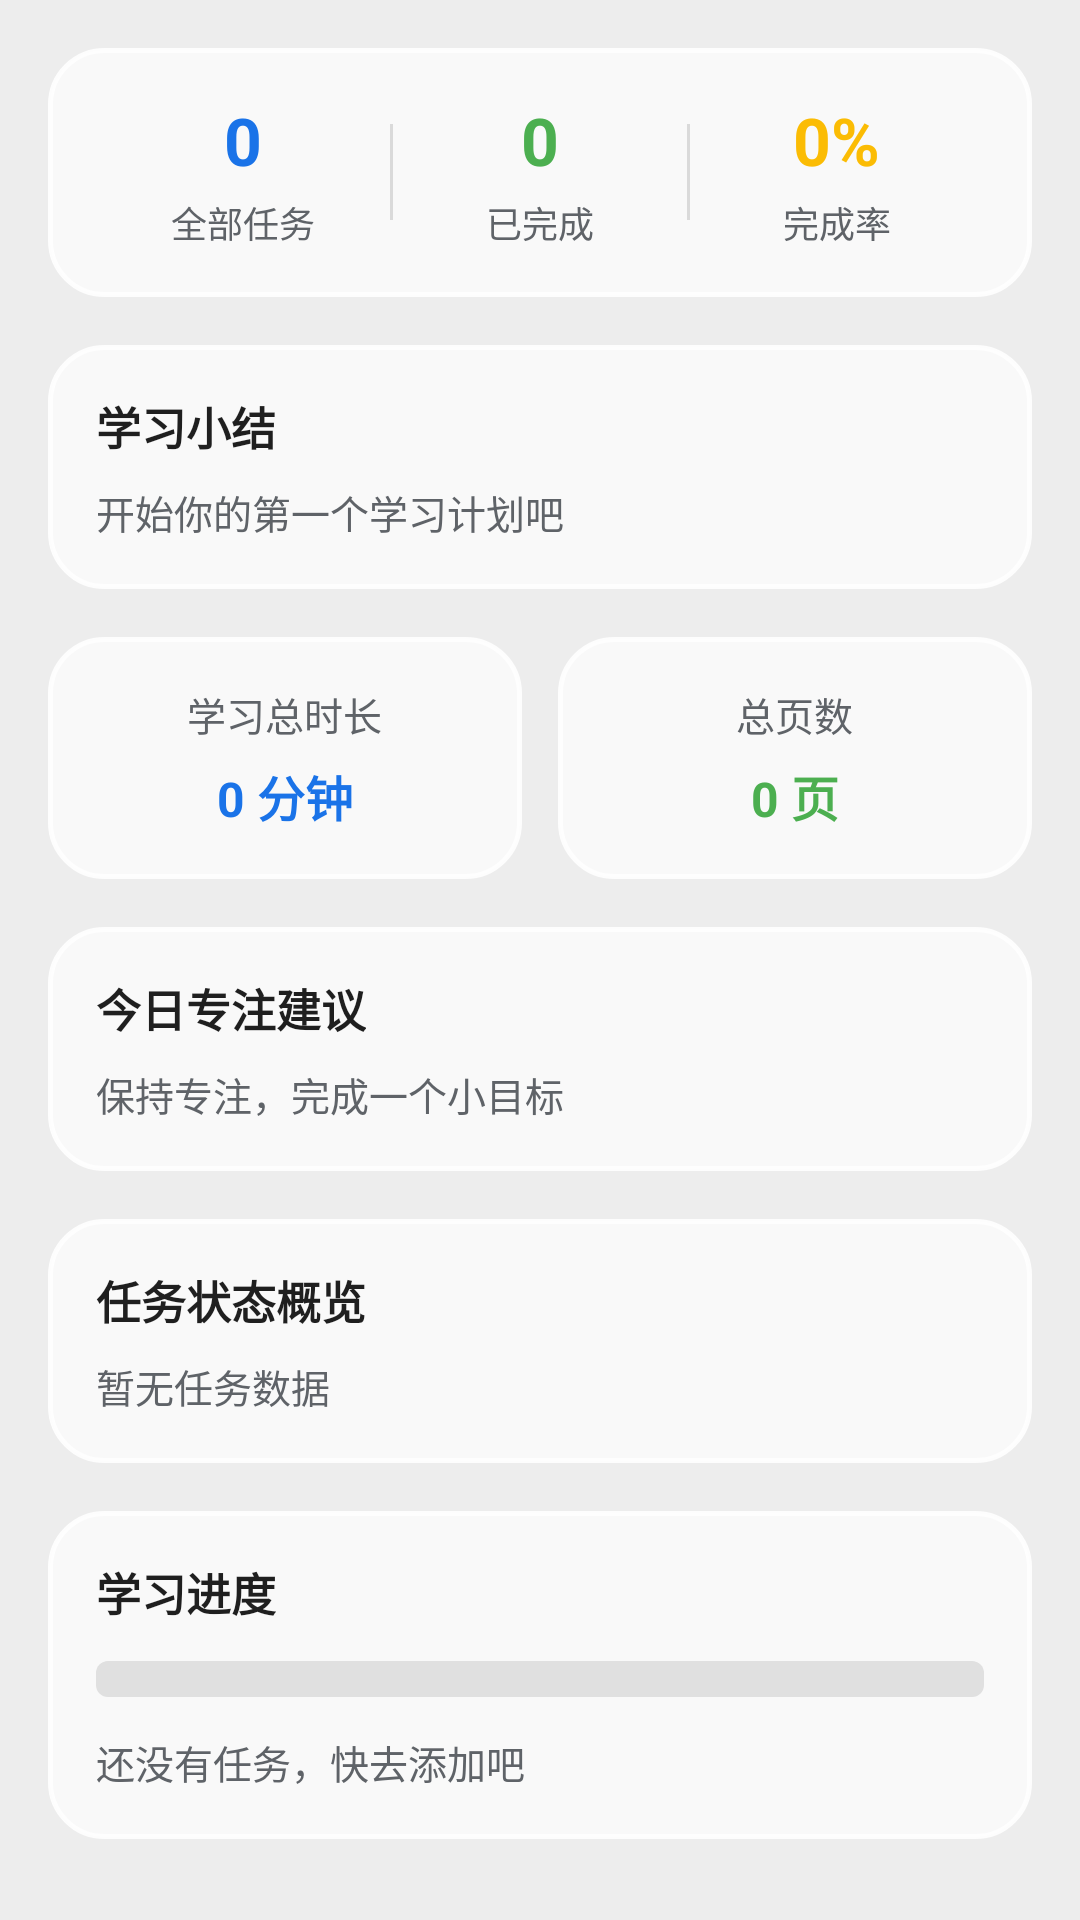

This screen was rendered from an Android layout file. Write that file and the resources it references.
<!-- AndroidManifest.xml: application theme Theme.StudyPlan -->
<!-- res/layout/fragment_stats.xml -->
<?xml version="1.0" encoding="utf-8"?>
<ScrollView xmlns:android="http://schemas.android.com/apk/res/android"
    xmlns:app="http://schemas.android.com/apk/res-auto"
    android:layout_width="match_parent"
    android:layout_height="match_parent"
    android:padding="16dp"
    android:background="@android:color/transparent"
    android:clipToPadding="false">

    <LinearLayout
        android:layout_width="match_parent"
        android:layout_height="wrap_content"
        android:orientation="vertical">

        
        <LinearLayout
            android:layout_width="match_parent"
            android:layout_height="wrap_content"
            android:orientation="horizontal"
            android:padding="16dp"
            android:gravity="center"
            android:background="@drawable/bg_glass_card"
            android:layout_marginBottom="16dp">

            <LinearLayout
                android:layout_width="0dp"
                android:layout_height="wrap_content"
                android:layout_weight="1"
                android:orientation="vertical"
                android:gravity="center">

                <TextView
                    android:id="@+id/tv_total"
                    android:layout_width="wrap_content"
                    android:layout_height="wrap_content"
                    android:text="0"
                    android:textSize="22sp"
                    android:textColor="@color/stat_blue"
                    android:textStyle="bold" />
                <TextView
                    android:layout_width="wrap_content"
                    android:layout_height="wrap_content"
                    android:text="全部任务"
                    android:textColor="#5F6368"
                    android:textSize="12sp"
                    android:layout_marginTop="4dp" />
            </LinearLayout>

            <View
                android:layout_width="1dp"
                android:layout_height="32dp"
                android:background="#20000000" />

            <LinearLayout
                android:layout_width="0dp"
                android:layout_height="wrap_content"
                android:layout_weight="1"
                android:orientation="vertical"
                android:gravity="center">

                <TextView
                    android:id="@+id/tv_done"
                    android:layout_width="wrap_content"
                    android:layout_height="wrap_content"
                    android:text="0"
                    android:textSize="22sp"
                    android:textColor="@color/stat_green"
                    android:textStyle="bold" />
                <TextView
                    android:layout_width="wrap_content"
                    android:layout_height="wrap_content"
                    android:text="已完成"
                    android:textColor="#5F6368"
                    android:textSize="12sp"
                    android:layout_marginTop="4dp" />
            </LinearLayout>

            <View
                android:layout_width="1dp"
                android:layout_height="32dp"
                android:background="#20000000" />

            <LinearLayout
                android:layout_width="0dp"
                android:layout_height="wrap_content"
                android:layout_weight="1"
                android:orientation="vertical"
                android:gravity="center">

                <TextView
                    android:id="@+id/tv_rate"
                    android:layout_width="wrap_content"
                    android:layout_height="wrap_content"
                    android:text="0%"
                    android:textSize="22sp"
                    android:textColor="@color/stat_orange"
                    android:textStyle="bold" />
                <TextView
                    android:layout_width="wrap_content"
                    android:layout_height="wrap_content"
                    android:text="完成率"
                    android:textColor="#5F6368"
                    android:textSize="12sp"
                    android:layout_marginTop="4dp" />
            </LinearLayout>
        </LinearLayout>

        <LinearLayout
            android:layout_width="match_parent"
            android:layout_height="wrap_content"
            android:orientation="vertical"
            android:padding="16dp"
            android:layout_marginBottom="16dp"
            android:background="@drawable/bg_glass_card">

            <TextView
                android:layout_width="wrap_content"
                android:layout_height="wrap_content"
                android:text="学习小结"
                android:textSize="15sp"
                android:textStyle="bold"
                android:textColor="#1F1F1F" />

            <TextView
                android:id="@+id/tv_insight"
                android:layout_width="match_parent"
                android:layout_height="wrap_content"
                android:layout_marginTop="8dp"
                android:text="开始你的第一个学习计划吧"
                android:textSize="13sp"
                android:textColor="#5F6368" />
        </LinearLayout>

        
        <LinearLayout
            android:layout_width="match_parent"
            android:layout_height="wrap_content"
            android:orientation="horizontal"
            android:layout_marginBottom="16dp">

            <LinearLayout
                android:layout_width="0dp"
                android:layout_height="wrap_content"
                android:layout_weight="1"
                android:orientation="vertical"
                android:gravity="center"
                android:padding="16dp"
                android:background="@drawable/bg_glass_card"
                android:layout_marginEnd="6dp">

                <TextView
                    android:layout_width="wrap_content"
                    android:layout_height="wrap_content"
                    android:text="学习总时长"
                    android:textSize="13sp"
                    android:textColor="#5F6368"
                    android:layout_marginBottom="6dp" />
                <TextView
                    android:id="@+id/tv_total_duration"
                    android:layout_width="wrap_content"
                    android:layout_height="wrap_content"
                    android:text="0 分钟"
                    android:textSize="16sp"
                    android:textColor="@color/stat_blue"
                    android:textStyle="bold" />
            </LinearLayout>

            <LinearLayout
                android:layout_width="0dp"
                android:layout_height="wrap_content"
                android:layout_weight="1"
                android:orientation="vertical"
                android:gravity="center"
                android:padding="16dp"
                android:background="@drawable/bg_glass_card"
                android:layout_marginStart="6dp">

                <TextView
                    android:layout_width="wrap_content"
                    android:layout_height="wrap_content"
                    android:text="总页数"
                    android:textSize="13sp"
                    android:textColor="#5F6368"
                    android:layout_marginBottom="6dp" />
                <TextView
                    android:id="@+id/tv_total_pages"
                    android:layout_width="wrap_content"
                    android:layout_height="wrap_content"
                    android:text="0 页"
                    android:textSize="16sp"
                    android:textColor="@color/stat_green"
                    android:textStyle="bold" />
            </LinearLayout>
        </LinearLayout>

        <LinearLayout
            android:layout_width="match_parent"
            android:layout_height="wrap_content"
            android:orientation="vertical"
            android:padding="16dp"
            android:layout_marginBottom="16dp"
            android:background="@drawable/bg_glass_card">

            <TextView
                android:layout_width="wrap_content"
                android:layout_height="wrap_content"
                android:text="今日专注建议"
                android:textSize="15sp"
                android:textStyle="bold"
                android:textColor="#1F1F1F" />

            <TextView
                android:id="@+id/tv_focus_hint"
                android:layout_width="match_parent"
                android:layout_height="wrap_content"
                android:layout_marginTop="8dp"
                android:text="保持专注，完成一个小目标"
                android:textSize="13sp"
                android:textColor="#5F6368" />
        </LinearLayout>

        <LinearLayout
            android:layout_width="match_parent"
            android:layout_height="wrap_content"
            android:orientation="vertical"
            android:padding="16dp"
            android:layout_marginBottom="16dp"
            android:background="@drawable/bg_glass_card">

            <TextView
                android:layout_width="wrap_content"
                android:layout_height="wrap_content"
                android:text="任务状态概览"
                android:textSize="15sp"
                android:textStyle="bold"
                android:textColor="#1F1F1F" />

            <TextView
                android:id="@+id/tv_status_overview"
                android:layout_width="match_parent"
                android:layout_height="wrap_content"
                android:layout_marginTop="8dp"
                android:text="暂无任务数据"
                android:textSize="13sp"
                android:textColor="#5F6368" />
        </LinearLayout>

        
        <LinearLayout
            android:layout_width="match_parent"
            android:layout_height="wrap_content"
            android:orientation="vertical"
            android:padding="16dp"
            android:background="@drawable/bg_glass_card">

            <TextView
                android:layout_width="wrap_content"
                android:layout_height="wrap_content"
                android:text="学习进度"
                android:textSize="15sp"
                android:textStyle="bold"
                android:textColor="#1F1F1F"
                android:layout_marginBottom="12dp" />

            <LinearLayout
                android:id="@+id/layout_progress"
                android:layout_width="match_parent"
                android:layout_height="12dp"
                android:orientation="horizontal"
                android:background="@drawable/bg_progress_undone"
                android:layout_marginBottom="12dp">

                <View
                    android:id="@+id/view_progress_done"
                    android:layout_width="0dp"
                    android:layout_height="12dp"
                    android:layout_weight="0"
                    android:background="@drawable/bg_progress_done" />
                <View
                    android:id="@+id/view_progress_undone"
                    android:layout_width="0dp"
                    android:layout_height="12dp"
                    android:layout_weight="100"
                    android:background="@android:color/transparent" />
            </LinearLayout>

            <TextView
                android:id="@+id/tv_progress_text"
                android:layout_width="wrap_content"
                android:layout_height="wrap_content"
                android:text="还没有任务，快去添加吧"
                android:textSize="13sp"
                android:textColor="#5F6368" />
        </LinearLayout>

    </LinearLayout>
</ScrollView>
<!-- resources referenced by this layout -->
<resources>
  <color name="stat_blue">#1A73E8</color>
  <color name="stat_green">#4CAF50</color>
  <color name="stat_orange">#FBBC04</color>
  <!-- drawable bg_glass_card (drawable) -->
  <?xml version="1.0" encoding="utf-8"?>
  <shape xmlns:android="http://schemas.android.com/apk/res/android"
      android:shape="rectangle">
      
      <solid android:color="#B3FFFFFF" />
      <corners android:radius="18dp" />
      
      <stroke
          android:width="1.5dp"
          android:color="#E6FFFFFF" />
  </shape>
  <!-- drawable bg_progress_done (drawable) -->
  <?xml version="1.0" encoding="utf-8"?>
  <shape xmlns:android="http://schemas.android.com/apk/res/android">
      <solid android:color="@color/stat_green" />
      <corners android:radius="4dp" />
  </shape>
  <!-- drawable bg_progress_undone (drawable) -->
  <?xml version="1.0" encoding="utf-8"?>
  <shape xmlns:android="http://schemas.android.com/apk/res/android">
      <solid android:color="@color/divider" />
      <corners android:radius="4dp" />
  </shape>
  <style name="Theme.StudyPlan" parent="Theme.MaterialComponents.Light.NoActionBar">
          <item name="colorPrimary">@color/primary</item>
          <item name="colorPrimaryDark">@color/primary_dark</item>
          <item name="colorAccent">@color/accent</item>
          <item name="android:windowBackground">@color/background</item>
          <item name="android:colorControlHighlight">@color/item_pressed</item>
          <item name="android:statusBarColor">@android:color/transparent</item>
          <item name="android:navigationBarColor">@android:color/transparent</item>
          <item name="android:windowLightStatusBar">true</item>
      </style>
  <color name="divider">#E0E0E0</color>
  <color name="primary">#1A73E8</color>
  <color name="primary_dark">#1557B0</color>
  <color name="accent">#4A9AF5</color>
  <color name="background">#EDEDED</color>
  <color name="item_pressed">#E5E5E5</color>
</resources>
